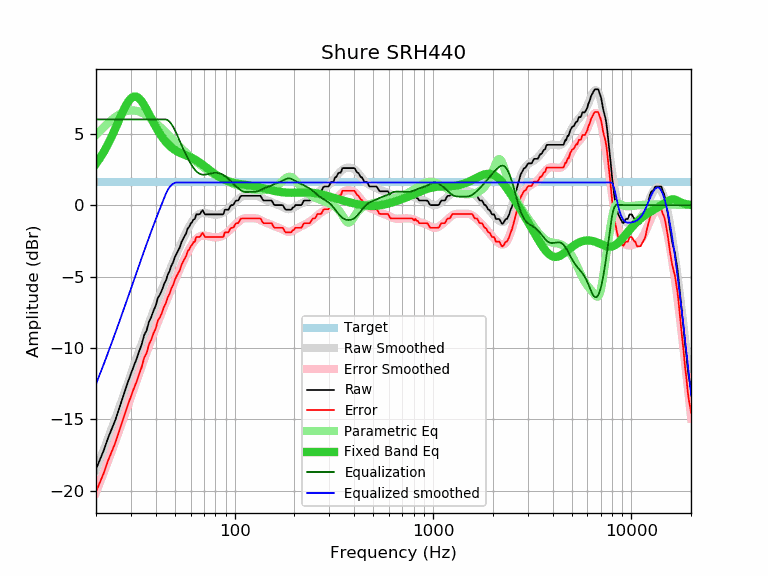

The table this chart was drawn from, first rows:
frequency, raw, error, smoothed, error_smoothed, equalization, parametric_eq, equalized_raw, equalized_smoothed, target
20, -18.49, -20.08, -18.53, -20.12, 6.00, 2.89, -12.49, -12.53, 1.59
21, -17.77, -19.36, -17.78, -19.37, 6.00, 3.32, -11.77, -11.78, 1.59
22, -17.09, -18.68, -17.05, -18.64, 6.00, 3.78, -11.09, -11.05, 1.59
23, -16.30, -17.89, -16.34, -17.92, 6.00, 4.28, -10.30, -10.34, 1.59
24, -15.67, -17.26, -15.64, -17.23, 6.00, 4.81, -9.67, -9.64, 1.59
25, -15.07, -16.66, -14.96, -16.55, 6.00, 5.35, -9.07, -8.96, 1.59
26, -14.35, -15.94, -14.30, -15.89, 6.00, 5.89, -8.35, -8.30, 1.59
27, -13.66, -15.25, -13.66, -15.25, 6.00, 6.40, -7.66, -7.66, 1.59
28, -13.00, -14.59, -13.04, -14.63, 6.00, 6.86, -7.00, -7.04, 1.59
29, -12.37, -13.96, -12.43, -14.02, 6.00, 7.23, -6.37, -6.43, 1.59
30, -11.80, -13.39, -11.85, -13.43, 6.00, 7.48, -5.80, -5.85, 1.59
31, -11.27, -12.86, -11.28, -12.86, 6.00, 7.60, -5.27, -5.28, 1.59
32, -10.79, -12.38, -10.73, -12.31, 6.00, 7.59, -4.79, -4.73, 1.59
33, -10.24, -11.83, -10.20, -11.78, 6.00, 7.47, -4.24, -4.20, 1.59
34, -9.74, -11.33, -9.68, -11.27, 6.00, 7.26, -3.74, -3.68, 1.59
35, -9.09, -10.68, -9.19, -10.78, 6.00, 6.99, -3.09, -3.19, 1.59
36, -8.77, -10.36, -8.72, -10.30, 6.00, 6.69, -2.77, -2.72, 1.59
37, -8.16, -9.75, -8.26, -9.85, 6.00, 6.37, -2.16, -2.26, 1.59
38, -7.83, -9.42, -7.82, -9.41, 6.00, 6.06, -1.83, -1.82, 1.59
39, -7.38, -8.97, -7.41, -8.99, 6.00, 5.76, -1.38, -1.41, 1.59
40, -7.05, -8.64, -7.00, -8.59, 6.00, 5.48, -1.05, -1.00, 1.59
41, -6.49, -8.08, -6.62, -8.20, 6.00, 5.23, -0.49, -0.62, 1.59
42, -6.27, -7.86, -6.25, -7.83, 6.00, 4.99, -0.27, -0.25, 1.59
43, -5.95, -7.54, -5.89, -7.48, 6.00, 4.78, 0.05, 0.11, 1.59
44, -5.55, -7.14, -5.54, -7.13, 6.00, 4.59, 0.45, 0.46, 1.59
45, -5.28, -6.87, -5.21, -6.80, 6.00, 4.43, 0.72, 0.79, 1.59
46, -4.87, -6.46, -4.88, -6.47, 5.95, 4.28, 1.08, 1.06, 1.59
47, -4.62, -6.21, -4.57, -6.16, 5.84, 4.15, 1.22, 1.27, 1.59
48, -4.23, -5.82, -4.26, -5.85, 5.67, 4.04, 1.44, 1.41, 1.59
49, -3.99, -5.58, -3.97, -5.55, 5.47, 3.94, 1.48, 1.50, 1.59
50, -3.63, -5.22, -3.68, -5.26, 5.24, 3.86, 1.61, 1.56, 1.59
51, -3.38, -4.97, -3.40, -4.98, 4.98, 3.78, 1.60, 1.59, 1.59
52, -3.16, -4.75, -3.12, -4.71, 4.71, 3.72, 1.55, 1.59, 1.59
53, -2.94, -4.53, -2.86, -4.45, 4.45, 3.66, 1.51, 1.59, 1.59
54, -2.57, -4.16, -2.61, -4.19, 4.19, 3.61, 1.62, 1.59, 1.59
55, -2.36, -3.95, -2.36, -3.95, 3.95, 3.56, 1.59, 1.59, 1.59
56, -2.16, -3.75, -2.13, -3.72, 3.72, 3.52, 1.56, 1.59, 1.59
57, -1.96, -3.55, -1.91, -3.49, 3.49, 3.48, 1.53, 1.59, 1.59
58, -1.62, -3.21, -1.70, -3.29, 3.29, 3.43, 1.67, 1.59, 1.59
59, -1.52, -3.11, -1.50, -3.09, 3.09, 3.39, 1.57, 1.59, 1.59
60, -1.30, -2.89, -1.33, -2.91, 2.91, 3.35, 1.61, 1.59, 1.59
61, -1.19, -2.78, -1.16, -2.75, 2.75, 3.30, 1.56, 1.59, 1.59
62, -1.01, -2.60, -1.02, -2.61, 2.61, 3.25, 1.60, 1.59, 1.59
63, -0.97, -2.56, -0.89, -2.48, 2.48, 3.19, 1.51, 1.59, 1.59
64, -0.65, -2.24, -0.79, -2.38, 2.38, 3.14, 1.73, 1.59, 1.59
65, -0.65, -2.24, -0.70, -2.29, 2.29, 3.08, 1.64, 1.59, 1.59
66, -0.65, -2.24, -0.64, -2.22, 2.22, 3.02, 1.57, 1.59, 1.59
67, -0.62, -2.21, -0.59, -2.18, 2.18, 2.95, 1.56, 1.59, 1.59
68, -0.45, -2.04, -0.56, -2.15, 2.15, 2.89, 1.70, 1.59, 1.59
69, -0.36, -1.95, -0.54, -2.13, 2.13, 2.82, 1.77, 1.59, 1.59
70, -0.52, -2.11, -0.54, -2.13, 2.13, 2.76, 1.61, 1.59, 1.59
71, -0.65, -2.24, -0.55, -2.13, 2.13, 2.69, 1.48, 1.59, 1.59
72, -0.65, -2.24, -0.56, -2.15, 2.15, 2.63, 1.50, 1.59, 1.59
73, -0.65, -2.24, -0.58, -2.17, 2.17, 2.56, 1.52, 1.59, 1.59
74, -0.65, -2.24, -0.60, -2.18, 2.18, 2.50, 1.53, 1.59, 1.59
75, -0.65, -2.24, -0.62, -2.20, 2.20, 2.43, 1.55, 1.59, 1.59
76, -0.65, -2.24, -0.64, -2.22, 2.22, 2.37, 1.57, 1.59, 1.59
77, -0.65, -2.24, -0.65, -2.24, 2.24, 2.31, 1.59, 1.59, 1.59
78, -0.65, -2.24, -0.66, -2.25, 2.25, 2.26, 1.60, 1.59, 1.59
79, -0.65, -2.24, -0.67, -2.26, 2.26, 2.20, 1.61, 1.59, 1.59
... 553 more rows
